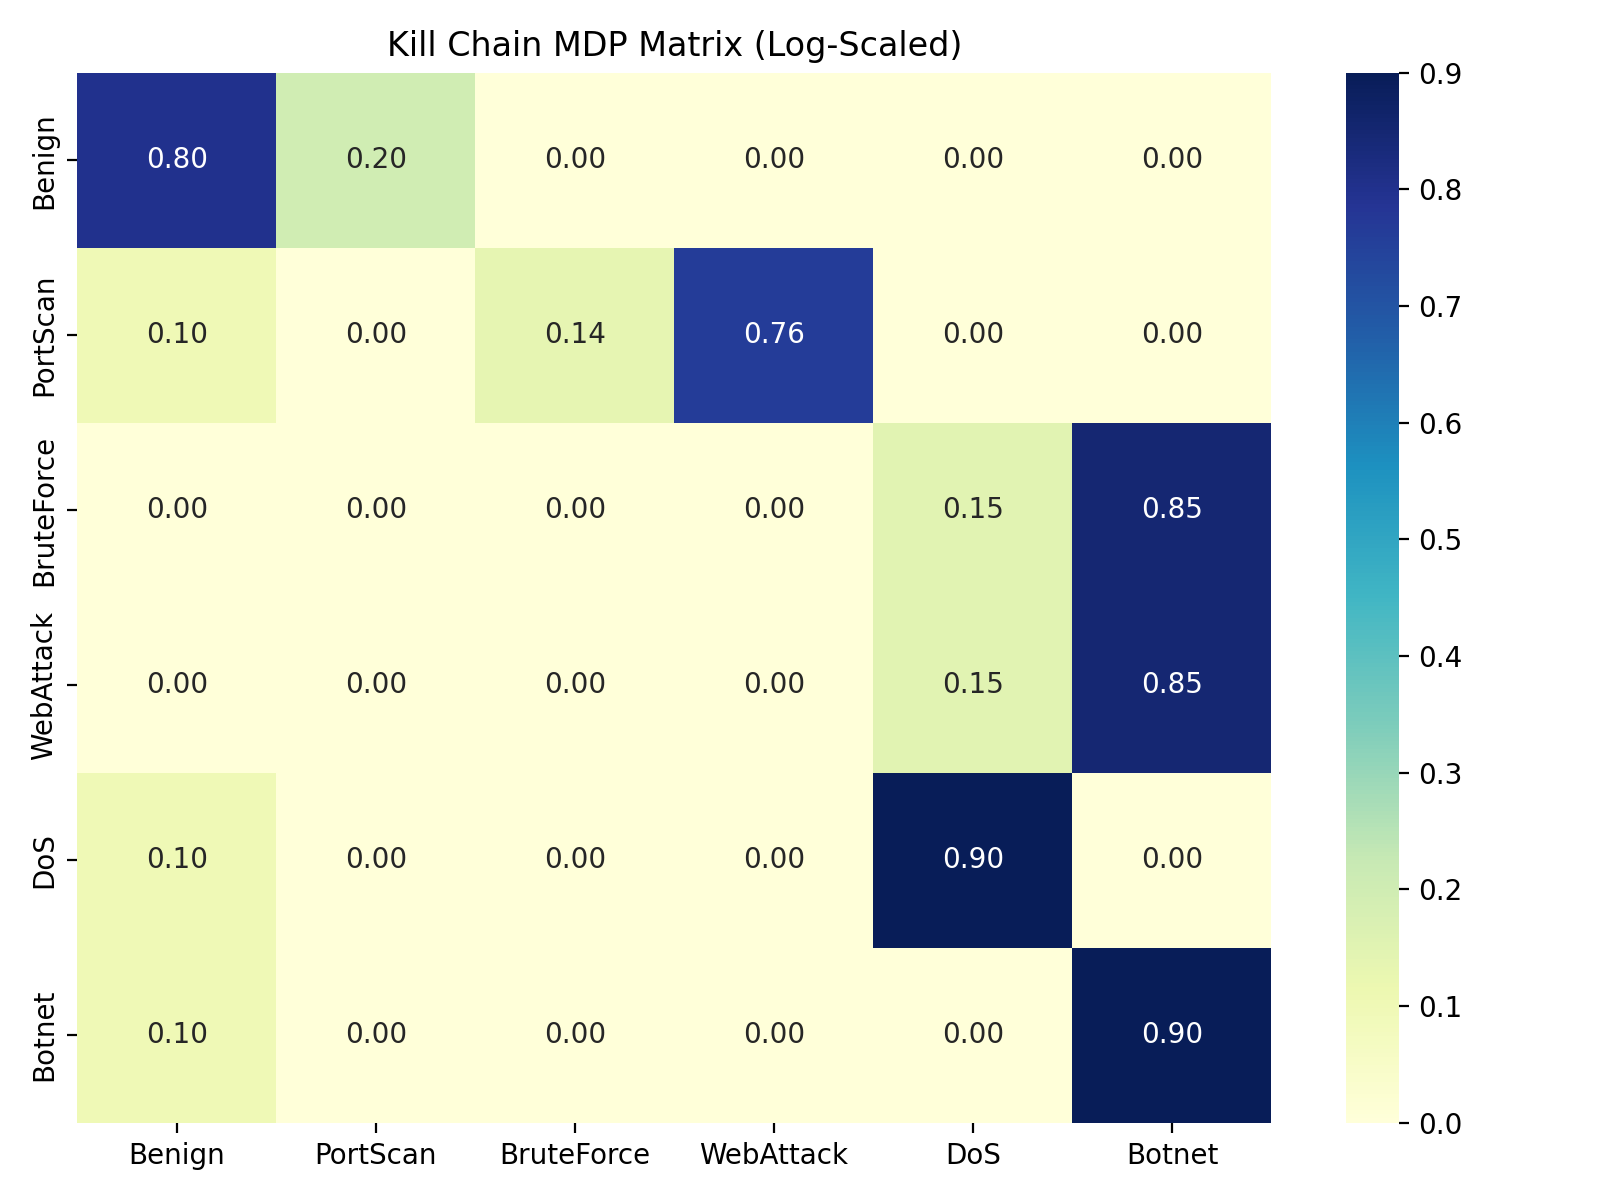

The data file committed next to this chart (first rows):
, Benign, PortScan, BruteForce, WebAttack, DoS, Botnet
Benign, 0.8, 0.2, 0.0, 0.0, 0.0, 0.0
PortScan, 0.1, 0.0, 0.135, 0.765, 0.0, 0.0
BruteForce, 0.0, 0.0, 0.0, 0.0, 0.15, 0.85
WebAttack, 0.0, 0.0, 0.0, 0.0, 0.15, 0.85
DoS, 0.1, 0.0, 0.0, 0.0, 0.9, 0.0
Botnet, 0.1, 0.0, 0.0, 0.0, 0.0, 0.9
